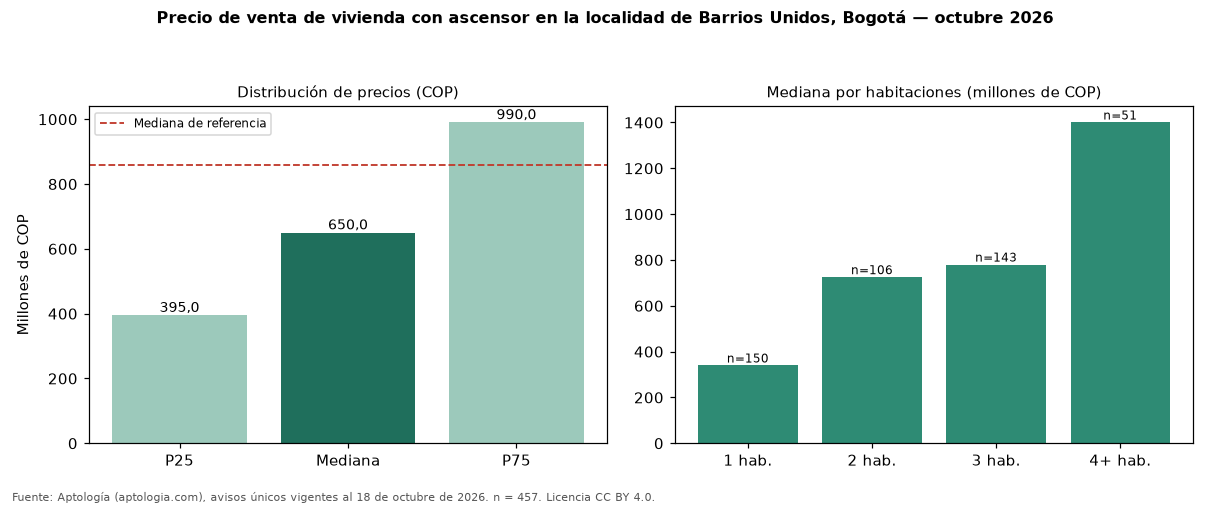

Data behind this chart, as committed beside it:
seccion, metrica, valor_cop, n
precio, p25, 395000000, 457
precio, mediana, 650000000, 457
precio, p75, 990000000, 457
cop_por_m2, p25, 7386364, 457
cop_por_m2, mediana, 9491525, 457
cop_por_m2, p75, 12458333, 457
area, area_mediana_m2, 76.0, 457
habitaciones, 1, 339500000, 150
habitaciones, 2, 725000000, 106
habitaciones, 3, 780000000, 143
habitaciones, 4+, 1400000000, 51
administracion, mediana, 513000, 360
estrato, moda, 4, 
parqueadero, porcentaje_con_parqueadero, 74.8, 457
referencia, mediana_referencia, 860000000, 1612
referencia, mediana_cop_por_m2_referencia, 6047345, 1612
comparacion, mediana_grupo_opuesto, 940000000, 953
